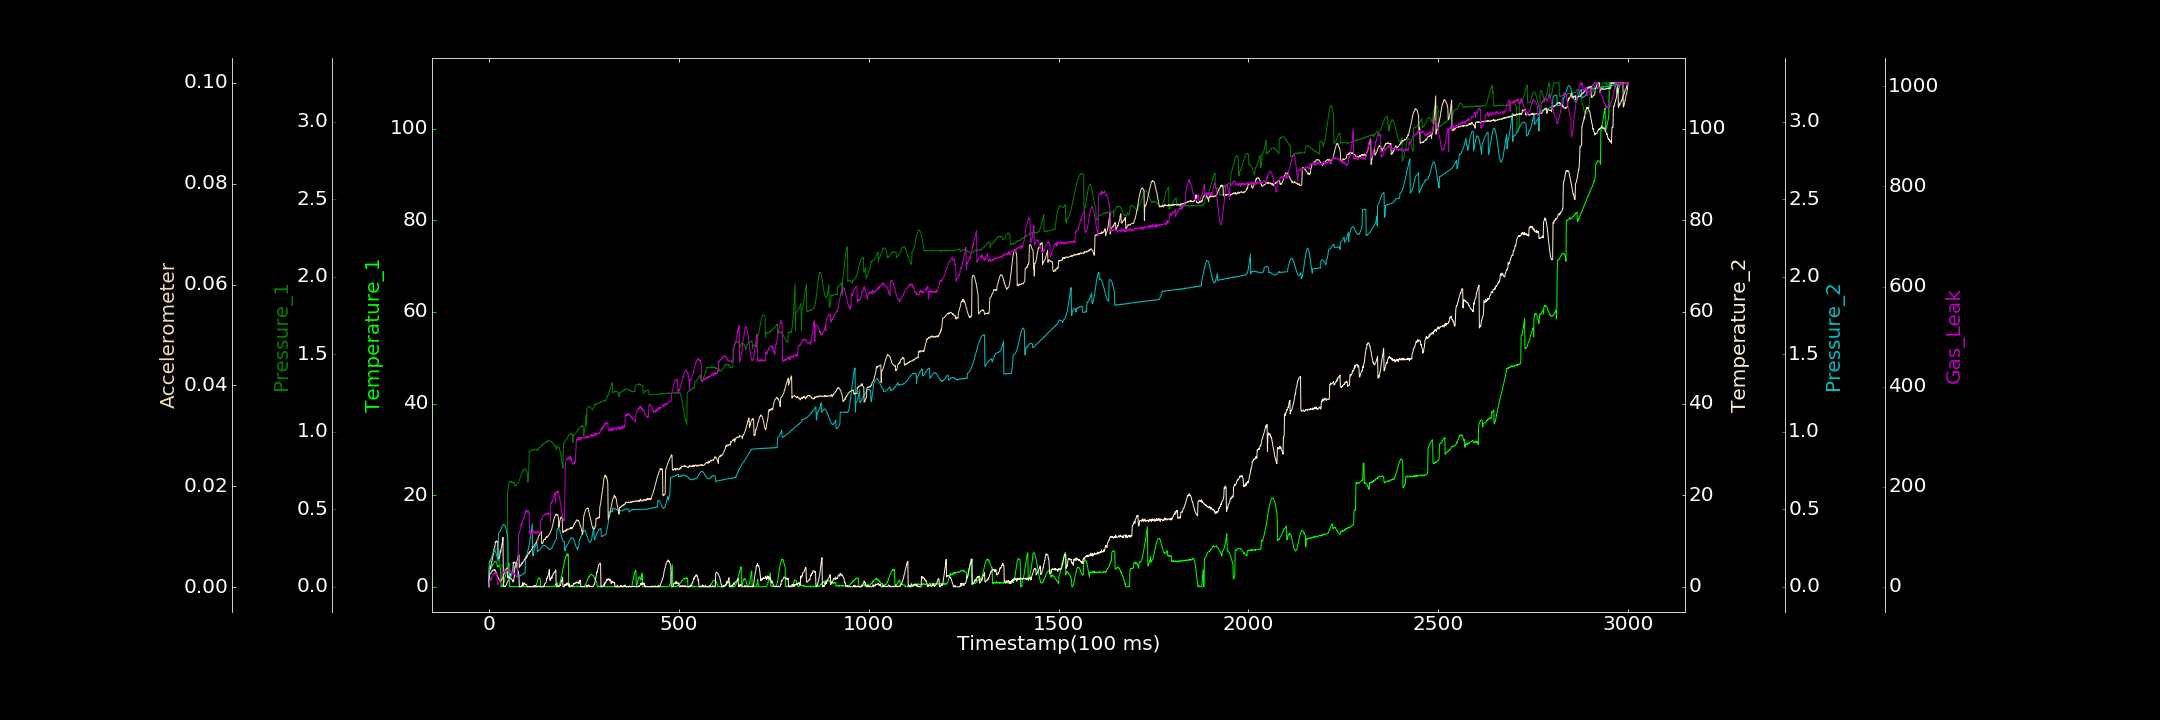

Source data for this figure (header and first rows):
0.000000000, 0.007784291, 0.000873389, 0.108935805, 0.000984389, 0.000076131, 0.000000000
1, 3.483, 0.1659, 3.991, 0.1598, 0.00226, 7.853
2, 3.65, 0.1712, 4.357, 0.1596, 0.002506, 9.969
3, 3.657, 0.1662, 3.891, 0.1667, 0.002553, 13.85
4, 3.704, 0.1742, 4.182, 0.1723, 0.002779, 17.47
5, 3.806, 0.1805, 4.56, 0.1766, 0.002777, 13.98
6, 4.104, 0.1814, 5.059, 0.1837, 0.002916, 16.47
7, 4.241, 0.1878, 5.445, 0.1898, 0.003036, 15.09
8, 4.422, 0.1954, 5.626, 0.2012, 0.003172, 20.09
9, 4.845, 0.2001, 5.989, 0.207, 0.003153, 20.51
10, 4.772, 0.2054, 6.45, 0.2146, 0.003378, 20.9
11, 4.985, 0.2124, 7.044, 0.2196, 0.003323, 23.7
12, 5.108, 0.2121, 7.52, 0.2256, 0.003411, 27.15
13, 5.239, 0.2186, 8.167, 0.2296, 0.003429, 24.5
14, 5.378, 0.2281, 8.388, 0.2304, 0.00352, 28.14
15, 5.483, 0.2324, 8.599, 0.2328, 0.003349, 28.76
16, 5.467, 0.2367, 8.948, 0.2306, 0.003445, 26.59
17, 5.581, 0.2378, 9.822, 0.229, 0.003279, 27.74
18, 5.511, 0.245, 9.695, 0.2231, 0.003064, 25.25
19, 5.362, 0.2448, 9.871, 0.2174, 0.002771, 27.17
20, 5.337, 0.2478, 9.945, 0.2098, 0.002823, 22.64
21, 5.226, 0.2473, 9.843, 0.1996, 0.002537, 23.38
22, 4.287, 0.2474, 10.01, 0.1881, 0.002305, 6.205
23, 4.448, 0.2467, 9.78, 0.1781, 0.002051, 4.53
24, 4.454, 0.2451, 6.13, 0.1664, 0.001957, 5.638
25, 4.585, 0.2447, 6.035, 0.3448, 0.001861, 6.774
26, 4.462, 0.2374, 6.302, 0.3471, 0.001569, 7.218
27, 4.601, 0.2339, 6.236, 0.3519, 0.001531, 9.446
28, 4.336, 0.1335, 6.543, 0.3541, 0.001364, 11.55
29, 4.266, 0.1369, 7.023, 0.357, 0.001276, 13.19
30, 4.005, 0.141, 7.827, 0.3627, 0.001281, 14.61
31, 3.913, 0.1414, 7.535, 0.369, 0.001282, 18.07
32, 0.000000000, 0.142, 8.24, 0.3748, 0.001285, 20.1
33, 0.1167, 0.1381, 8.803, 0.3816, 0.00142, 20.03
34, 0.000000000, 0.1376, 9.073, 0.385, 0.001547, 21.17
35, 0.1362, 0.1336, 9.554, 0.3912, 0.001676, 25.07
36, 0.2048, 0.1335, 10.09, 0.3942, 0.001764, 26.32
37, 0.4074, 0.1289, 10.78, 0.3989, 0.001985, 29.75
38, 0.6216, 0.1245, 0.02716, 0.3999, 0.002225, 27.23
39, 0.9049, 0.1171, 0.02172, 0.4035, 0.002421, 28.96
40, 1.046, 0.1129, 0.000000000, 0.401, 0.002754, 30.13
41, 1.209, 0.108, 0.000000000, 0.3972, 0.002893, 30.69
42, 1.918, 0.1041, 0.2163, 0.3957, 0.003122, 32.82
43, 2.248, 0.101, 0.06007, 0.3909, 0.003248, 30.27
44, 2.532, 0.09009, 0.1699, 0.3842, 0.003423, 29.7
45, 2.919, 0.09098, 0.3186, 0.3756, 0.003606, 32.03
46, 3.214, 0.08903, 0.4097, 0.366, 0.003716, 33.29
47, 3.653, 0.08859, 0.6501, 0.3534, 0.003802, 31.51
48, 4.169, 0.08992, 0.9851, 0.342, 0.003755, 32.13
49, 4.411, 0.6066, 1.192, 0.33, 0.001937, 35.47
50, 4.773, 0.6256, 1.21, 0.3132, 0.001899, 33.96
51, 4.939, 0.6386, 1.465, 0.04619, 0.002009, 32.07
52, 5.079, 0.6594, 1.532, 0.04428, 0.001914, 31.17
53, 5.173, 0.6768, 1.641, 0.04902, 0.002092, 31.85
54, 0.000000000, 0.6791, 1.994, 0.04882, 0.001814, 32.39
55, 0.000000000, 0.6792, 2.348, 0.06735, 0.001881, 33.07
56, 0.08597, 0.6803, 2.413, 0.06627, 0.001637, 30.98
57, 0.03655, 0.6775, 2.823, 0.06736, 0.00178, 31.21
58, 0.05991, 0.6784, 2.809, 0.06817, 0.001781, 30.09
59, 0.000000000, 0.6741, 2.927, 0.07249, 0.001618, 30.19
60, 0.08068, 0.6779, 2.934, 0.07783, 0.001522, 31.27
... 2,939 more rows
